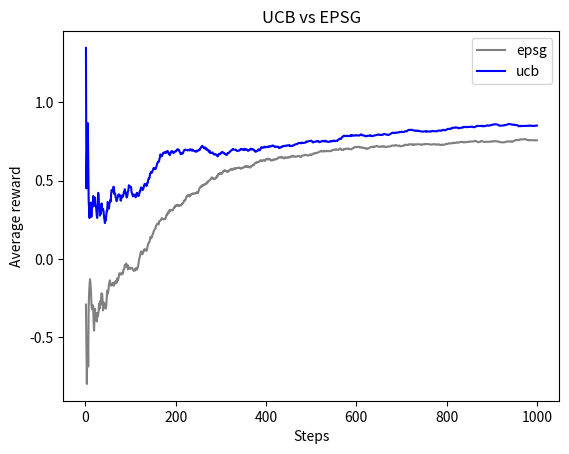

This chart was generated by the following Python code:
import random
import numpy as np
import matplotlib.pyplot as plt


bandits = [(0,1) for i in range(10)]
bandits[0] = (1,1)
epsg_num_selections = np.zeros(10)
epsg_bandit_mean = np.zeros(10)
epsg_mean_reward = [0]
ucb_num_selections = np.ones(10)
ucb_bandit_mean = np.zeros(10)
ucb_mean_reward = [0]


def epsg_select_bandit(epsilon, epsg_bandit_mean):
    if np.random.random() < epsilon:
        return np.random.randint(10)
    else:
        return np.argmax(epsg_bandit_mean)
    
    
def ucb_select_bandit(ucb_bandit_mean,ucb_num_selections,c,step): 
    rewards = ucb_bandit_mean + c * np.sqrt(np.log(step)/ucb_num_selections)
    return np.argmax(rewards)
    
    

def play():
    for i in range(1000):
        epsg_choice = epsg_select_bandit(0.1,epsg_bandit_mean)
        epsg_reward = np.random.normal(bandits[epsg_choice][0],bandits[epsg_choice][1])
        epsg_num_selections[epsg_choice] += 1   
        epsg_bandit_mean[epsg_choice] = epsg_bandit_mean[epsg_choice] + (epsg_reward - epsg_bandit_mean[epsg_choice]) / (epsg_num_selections[epsg_choice])
        epsg_mean_reward.append(epsg_mean_reward[i] + (epsg_reward - epsg_mean_reward[i]) / (i+1)) 

    for i in range(10):
        ucb_reward = np.random.normal(bandits[i][0],bandits[i][1])
        ucb_bandit_mean[i] = ucb_reward
        ucb_mean_reward.append(ucb_mean_reward[i] + (ucb_reward - ucb_mean_reward[i]) / (i+1))

    for i in range(10,1000):
        ucb_choice = ucb_select_bandit(ucb_bandit_mean,ucb_num_selections,2,i+1)
        ucb_reward = np.random.normal(bandits[ucb_choice][0],bandits[ucb_choice][1])
        ucb_num_selections[ucb_choice] += 1
        ucb_bandit_mean[ucb_choice] = ucb_bandit_mean[ucb_choice] + (ucb_reward - ucb_bandit_mean[ucb_choice]) / ucb_num_selections[ucb_choice]
        ucb_mean_reward.append(ucb_mean_reward[i] + (ucb_reward - ucb_mean_reward[i]) / (i+1))



def main():
    play()
    plt.plot(np.arange(1,1001),epsg_mean_reward[1:], label = 'epsg', color = 'grey')
    plt.plot(np.arange(1,1001),ucb_mean_reward[1:], label = 'ucb', color = 'blue')
    plt.xlabel('Steps')
    plt.ylabel('Average reward')
    plt.title('UCB vs EPSG')
    plt.legend()
    plt.show()


if __name__ == "__main__":
    main()